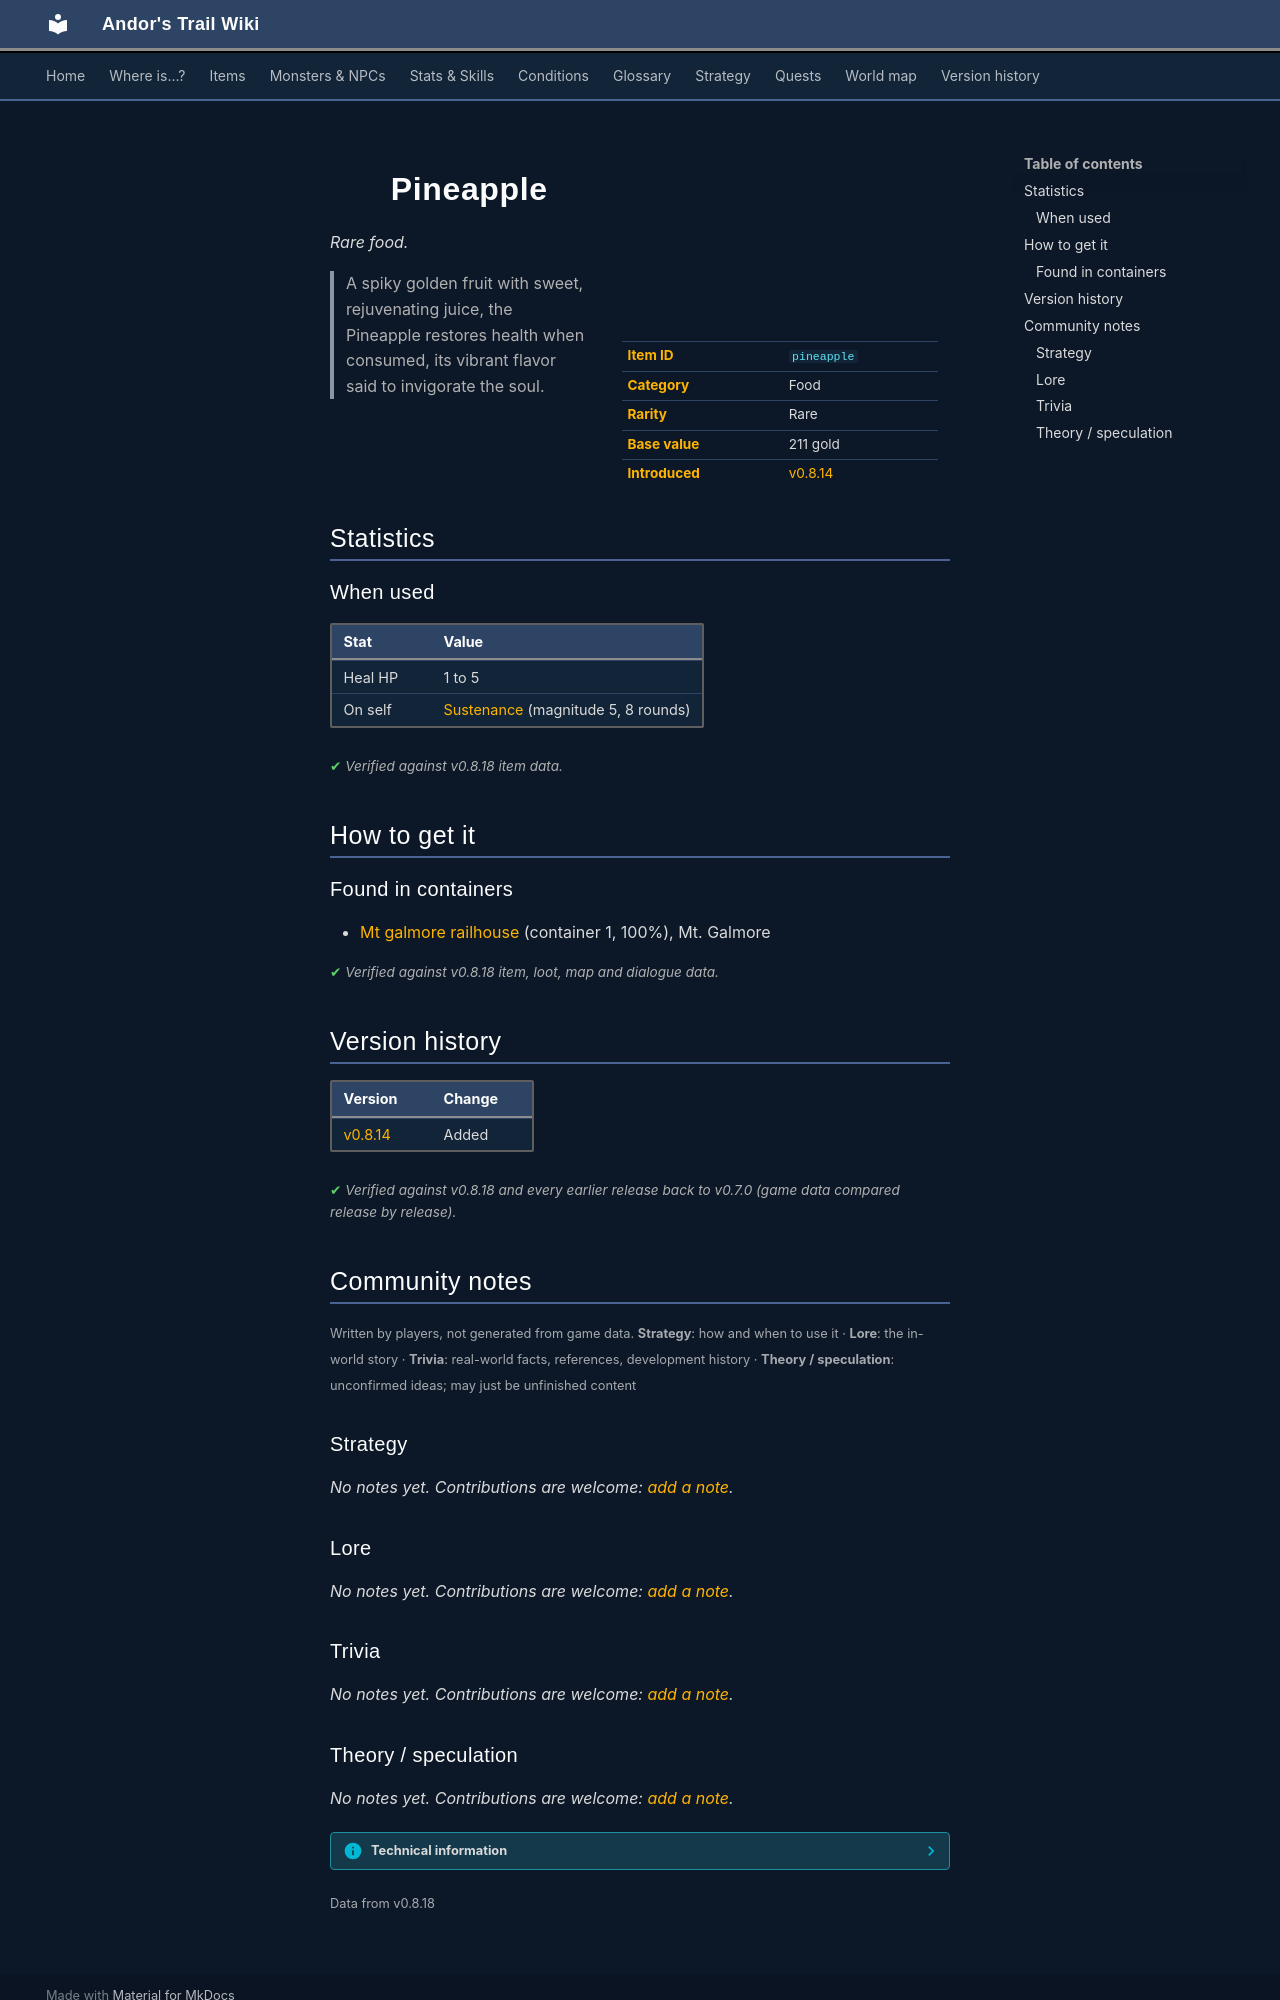

repository: asdfghjkl628/Andor-s-Trail-Wikiiii · page: items/pineapple/index.html · generator: mkdocs

---
description: "Pineapple is a rare food in Andor's Trail. How to get it: containers. A spiky golden fruit with sweet, rejuvenating juice, the Pineapple restores health when consumed, its vibrant flavor said to invigorate the soul."
---

# ![](../assets/icons/items/items_consumables_11.png){ .sprite } Pineapple

*Rare food.*

<div class="infobox" markdown>

<p class="ib-img"><img class="sprite" src="../../assets/icons/items/items_consumables_11.png" alt=""></p>

| | |
|---|---|
| **Item ID** | `pineapple` |
| **Category** | Food |
| **Rarity** | Rare |
| **Base value** | 211 gold |
| **Introduced** | [v0.8.14](../versions/0.8.14.md) |

</div>

> A spiky golden fruit with sweet, rejuvenating juice, the Pineapple restores health when consumed, its vibrant flavor said to invigorate the soul.

## Statistics

### When used

| Stat | Value |
|---|---|
| Heal HP | 1 to 5 |
| On self | [Sustenance](../conditions/food.md) (magnitude 5, 8 rounds) |

<p class="verified">Verified against v0.8.18 item data.</p>

## How to get it

### Found in containers

- [Mt galmore railhouse](../maps/mt_galmore_railhouse.md#container-0) (container 1, 100%), Mt. Galmore


<p class="verified">Verified against v0.8.18 item, loot, map and dialogue data.</p>


## Version history

| Version | Change |
|---|---|
| [v0.8.14](../versions/0.8.14.md) | Added |

<p class="verified">Verified against v0.8.18 and every earlier release back to v0.7.0 (game data compared release by release).</p>


## Community notes

<small>Written by players, not generated from game data. **Strategy**: how and when to use it · **Lore**: the in-world story · **Trivia**: real-world facts, references, development history · **Theory / speculation**: unconfirmed ideas; may just be unfinished content</small>

### Strategy

*No notes yet. Contributions are welcome: [add a note](https://github.com/asdfghjkl628/Andor-s-Trail-Wikiiii/new/main/notes/items?filename=pineapple.md&value=%23%23%20Strategy%0A%0A%3C%21--%20how%20and%20when%20to%20use%20it%20--%3E%0A%0A%23%23%20Lore%0A%0A%3C%21--%20the%20in-world%20story%20--%3E%0A%0A%23%23%20Trivia%0A%0A%3C%21--%20real-world%20facts%2C%20references%2C%20development%20history%20--%3E%0A%0A%23%23%20Theory%20/%20speculation%0A%0A%3C%21--%20unconfirmed%20ideas%3B%20may%20just%20be%20unfinished%20content%20--%3E%0A).*

### Lore

*No notes yet. Contributions are welcome: [add a note](https://github.com/asdfghjkl628/Andor-s-Trail-Wikiiii/new/main/notes/items?filename=pineapple.md&value=%23%23%20Strategy%0A%0A%3C%21--%20how%20and%20when%20to%20use%20it%20--%3E%0A%0A%23%23%20Lore%0A%0A%3C%21--%20the%20in-world%20story%20--%3E%0A%0A%23%23%20Trivia%0A%0A%3C%21--%20real-world%20facts%2C%20references%2C%20development%20history%20--%3E%0A%0A%23%23%20Theory%20/%20speculation%0A%0A%3C%21--%20unconfirmed%20ideas%3B%20may%20just%20be%20unfinished%20content%20--%3E%0A).*

### Trivia

*No notes yet. Contributions are welcome: [add a note](https://github.com/asdfghjkl628/Andor-s-Trail-Wikiiii/new/main/notes/items?filename=pineapple.md&value=%23%23%20Strategy%0A%0A%3C%21--%20how%20and%20when%20to%20use%20it%20--%3E%0A%0A%23%23%20Lore%0A%0A%3C%21--%20the%20in-world%20story%20--%3E%0A%0A%23%23%20Trivia%0A%0A%3C%21--%20real-world%20facts%2C%20references%2C%20development%20history%20--%3E%0A%0A%23%23%20Theory%20/%20speculation%0A%0A%3C%21--%20unconfirmed%20ideas%3B%20may%20just%20be%20unfinished%20content%20--%3E%0A).*
